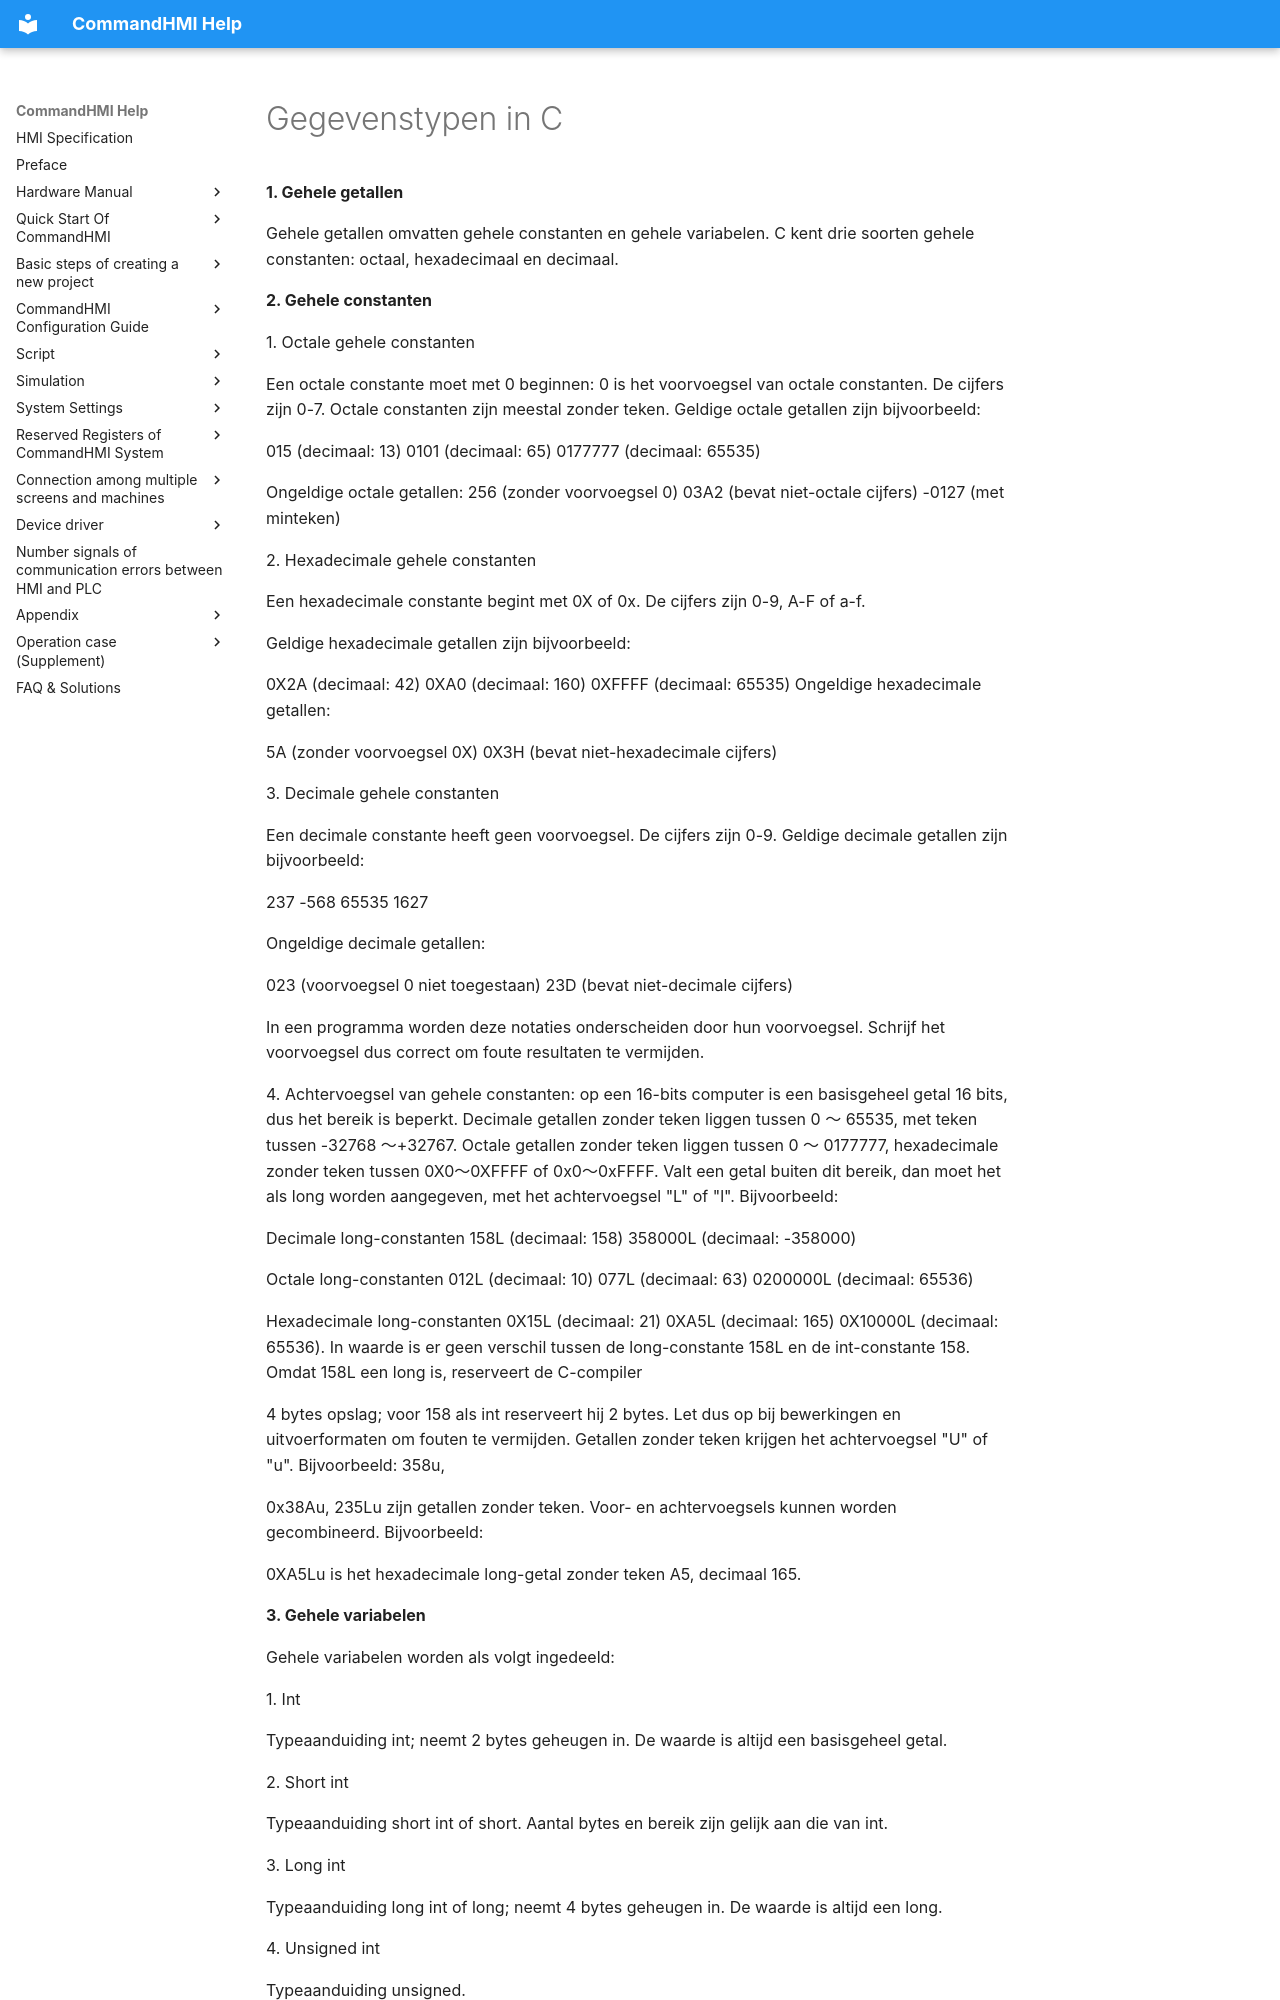

repository: AceAutomation/commandhmi-aide · page: nl/macro/data-type.html · generator: mkdocs

# Gegevenstypen in C

**1.  Gehele getallen**

Gehele getallen omvatten gehele constanten en gehele variabelen. C kent drie soorten gehele constanten: octaal, hexadecimaal en decimaal.

**2.  Gehele constanten**

1\.  Octale gehele constanten

Een octale constante moet met 0 beginnen: 0 is het voorvoegsel van octale constanten. De cijfers zijn 0-7. Octale constanten zijn meestal zonder teken. Geldige octale getallen zijn bijvoorbeeld:

015 (decimaal: 13) 0101 (decimaal: 65) 0177777 (decimaal: 65535)

Ongeldige octale getallen: 256 (zonder voorvoegsel 0)    03A2 (bevat niet-octale cijfers)             -0127 (met minteken)

2\.  Hexadecimale gehele constanten

Een hexadecimale constante begint met 0X of 0x. De cijfers zijn 0-9, A-F of a-f.

Geldige hexadecimale getallen zijn bijvoorbeeld:

0X2A (decimaal: 42) 0XA0 (decimaal: 160)    0XFFFF (decimaal: 65535) Ongeldige hexadecimale getallen:

5A (zonder voorvoegsel 0X)                0X3H (bevat niet-hexadecimale cijfers)

3\.  Decimale gehele constanten

Een decimale constante heeft geen voorvoegsel. De cijfers zijn 0-9. Geldige decimale getallen zijn bijvoorbeeld:

237   -568   65535    1627

Ongeldige decimale getallen:

023 (voorvoegsel 0 niet toegestaan)          23D (bevat niet-decimale cijfers)

In een programma worden deze notaties onderscheiden door hun voorvoegsel. Schrijf het voorvoegsel dus correct om foute resultaten te vermijden.

4\.  Achtervoegsel van gehele constanten: op een 16-bits computer is een basisgeheel getal 16 bits, dus het bereik is beperkt. Decimale getallen zonder teken liggen tussen 0 ～ 65535, met teken tussen -32768 ～+32767. Octale getallen zonder teken liggen tussen 0 ～ 0177777, hexadecimale zonder teken tussen 0X0～0XFFFF of 0x0～0xFFFF. Valt een getal buiten dit bereik, dan moet het als long worden aangegeven, met het achtervoegsel "L" of "l". Bijvoorbeeld:

Decimale long-constanten 158L (decimaal: 158)   358000L (decimaal: -358000)

Octale long-constanten    012L (decimaal: 10)   077L (decimaal: 63)    0200000L (decimaal: 65536)

Hexadecimale long-constanten   0X15L (decimaal: 21)    0XA5L (decimaal: 165)   0X10000L (decimaal: 65536). In waarde is er geen verschil tussen de long-constante 158L en de int-constante 158. Omdat 158L een long is, reserveert de C-compiler

4 bytes opslag; voor 158 als int reserveert hij 2 bytes. Let dus op bij bewerkingen en uitvoerformaten om fouten te vermijden. Getallen zonder teken krijgen het achtervoegsel "U" of "u". Bijvoorbeeld:     358u,

0x38Au, 235Lu zijn getallen zonder teken. Voor- en achtervoegsels kunnen worden gecombineerd. Bijvoorbeeld:

0XA5Lu is het hexadecimale long-getal zonder teken A5, decimaal 165.

**3.  Gehele variabelen**

Gehele variabelen worden als volgt ingedeeld:

1\.  Int

Typeaanduiding int; neemt 2 bytes geheugen in. De waarde is altijd een basisgeheel getal.

2\.  Short int

Typeaanduiding short int of short. Aantal bytes en bereik zijn gelijk aan die van int.

3\.  Long int

Typeaanduiding long int of long; neemt 4 bytes geheugen in. De waarde is altijd een long.

4\.  Unsigned int

Typeaanduiding unsigned.

unsigned kan met de drie bovenstaande typen worden gecombineerd:

(1)   De typeaanduiding van unsigned int is unsigned int of unsigned. (2)   De typeaanduiding van unsigned short int is unsigned short.
